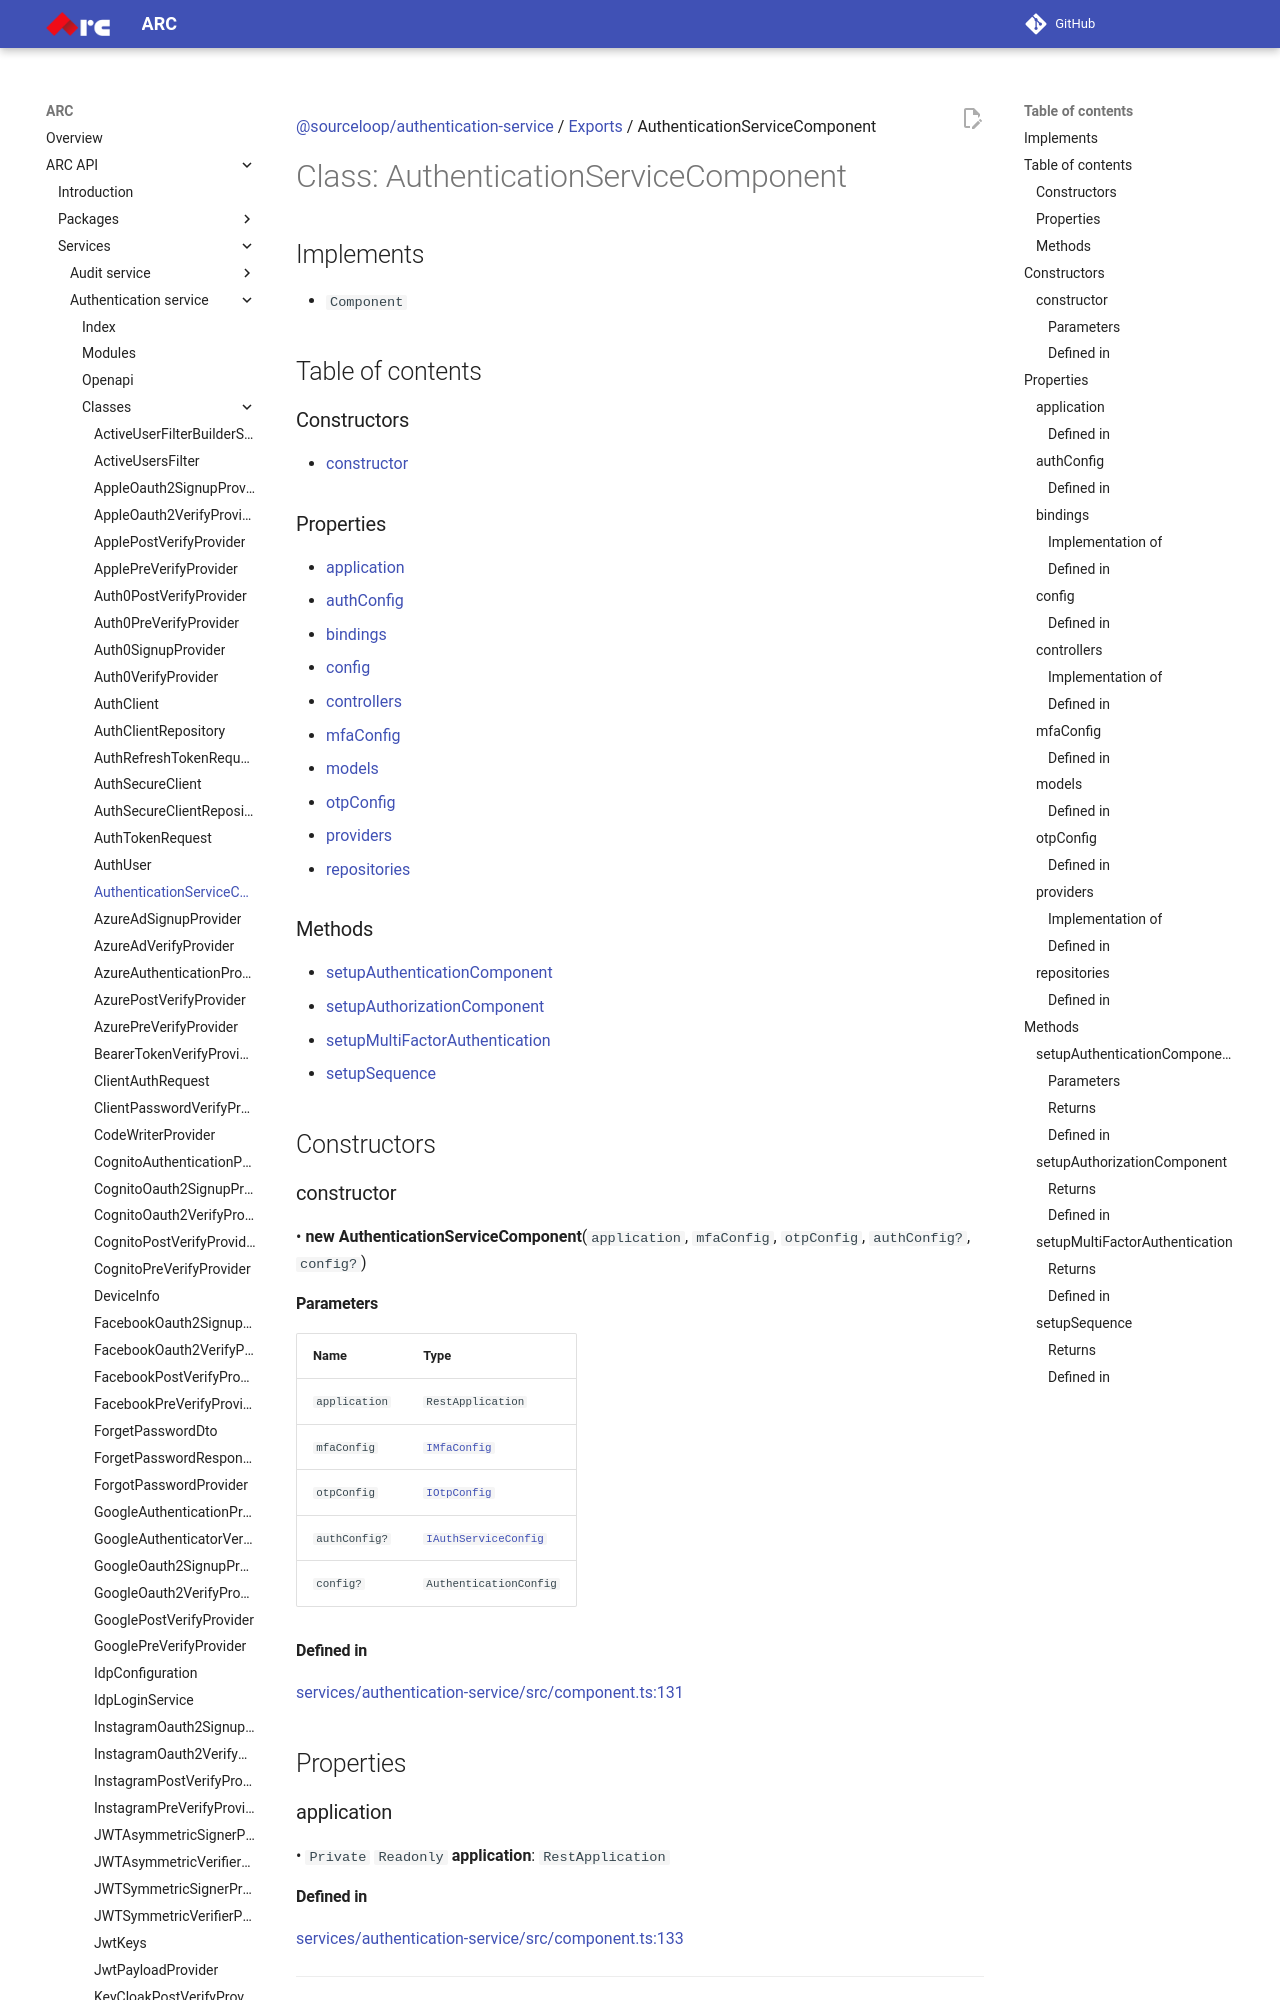

repository: sourcefuse/arc-docs · page: arc-api-docs/services/authentication-service/classes/AuthenticationServiceComponent/index.html · generator: mkdocs

[@sourceloop/authentication-service](../README.md) / [Exports](../modules.md) / AuthenticationServiceComponent

# Class: AuthenticationServiceComponent

## Implements

- `Component`

## Table of contents

### Constructors

- [constructor](AuthenticationServiceComponent.md#constructor)

### Properties

- [application](AuthenticationServiceComponent.md#application)
- [authConfig](AuthenticationServiceComponent.md#authconfig)
- [bindings](AuthenticationServiceComponent.md#bindings)
- [config](AuthenticationServiceComponent.md#config)
- [controllers](AuthenticationServiceComponent.md#controllers)
- [mfaConfig](AuthenticationServiceComponent.md#mfaconfig)
- [models](AuthenticationServiceComponent.md#models)
- [otpConfig](AuthenticationServiceComponent.md#otpconfig)
- [providers](AuthenticationServiceComponent.md#providers)
- [repositories](AuthenticationServiceComponent.md#repositories)

### Methods

- [setupAuthenticationComponent](AuthenticationServiceComponent.md#setupauthenticationcomponent)
- [setupAuthorizationComponent](AuthenticationServiceComponent.md#setupauthorizationcomponent)
- [setupMultiFactorAuthentication](AuthenticationServiceComponent.md#setupmultifactorauthentication)
- [setupSequence](AuthenticationServiceComponent.md#setupsequence)

## Constructors

### constructor

• **new AuthenticationServiceComponent**(`application`, `mfaConfig`, `otpConfig`, `authConfig?`, `config?`)

#### Parameters

| Name | Type |
| :------ | :------ |
| `application` | `RestApplication` |
| `mfaConfig` | [`IMfaConfig`](../interfaces/IMfaConfig.md) |
| `otpConfig` | [`IOtpConfig`](../interfaces/IOtpConfig.md) |
| `authConfig?` | [`IAuthServiceConfig`](../interfaces/IAuthServiceConfig.md) |
| `config?` | `AuthenticationConfig` |

#### Defined in

[services/authentication-service/src/component.ts:131](https://github.com/sourcefuse/loopback4-microservice-catalog/blob/eb9d4d57/services/authentication-service/src/component.ts#L131)

## Properties

### application

• `Private` `Readonly` **application**: `RestApplication`

#### Defined in

[services/authentication-service/src/component.ts:133](https://github.com/sourcefuse/loopback4-microservice-catalog/blob/eb9d4d57/services/authentication-service/src/component.ts#L133)

___
